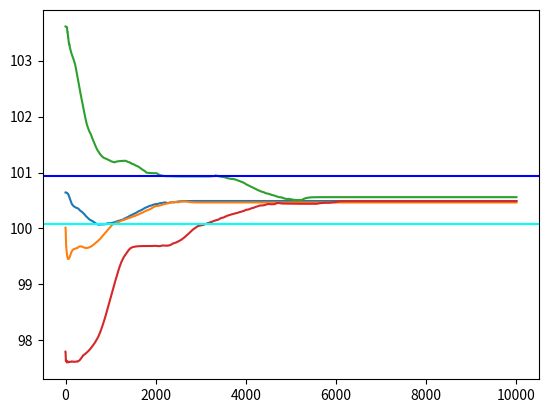

This chart was generated by the following Python code: (Note: this script raises an exception after producing the figure.)
import numpy as np
import matplotlib.pyplot as plt

true_price = 100

def sigmoid(z):
	return 1 / (1 + np.exp(-z))

def arcsigmoid(z):
	return np.log(z / (1 - z))

class Buyer:
	sprice_stdev = 0.1
	aprice_stdev = 0.01
	aggressiveness = 0.01
	def __init__(self, rng):
		self.subjective_price = true_price * np.exp(rng.normal(0, Buyer.sprice_stdev))
		self.asking_price = self.subjective_price * np.exp(-rng.normal(0, np.sqrt(Buyer.aprice_stdev))**2)
		self.aggressiveness = Buyer.aggressiveness
	
	def update_asking_price(self, order_accepted: bool):
		if order_accepted:
			arg0 = arcsigmoid(self.asking_price / self.subjective_price)
			arg = arg0 - self.aggressiveness
			self.asking_price = self.subjective_price * sigmoid(arg)
		else:
			arg0 = arcsigmoid(self.asking_price / self.subjective_price)
			arg = arg0 + self.aggressiveness
			self.asking_price = self.subjective_price * sigmoid(arg)
	


class Seller:
	sprice_stdev = 0.1
	aprice_stdev = 0.01
	aggressiveness = 0.01
	
	def __init__(self, rng):
		self.subjective_price = true_price * np.exp(rng.normal(0, Seller.sprice_stdev))
		#TODO justify this / tweak as necessary
		self.asking_price = self.subjective_price * np.exp(rng.normal(0, np.sqrt(Seller.aprice_stdev))**2)
		self.aggressiveness = Seller.aggressiveness
		
	def update_asking_price(self, order_accepted: bool):
		if order_accepted:
			arg0 = np.log(self.asking_price / self.subjective_price - 1)
			arg = arg0 + self.aggressiveness
			self.asking_price = self.subjective_price * (1 + np.exp(arg))
		else:
			arg0 = np.log(self.asking_price / self.subjective_price - 1)
			arg = arg0 - self.aggressiveness
			self.asking_price = self.subjective_price * (1 + np.exp(arg))

class Market:
	def __init__(self):
		self.asking_price = 0
		self.decay_time = 80
		self.decayed_asking_price = 0
		self.decayed_volume_commodity = 0
		self.decayed_volume_fiat = 0
	
	def get_asking_price(self, buyer, seller):
		return (buyer.asking_price + seller.asking_price)/2
		
	def sort_buyers(self, buyers):
		return sorted(buyers, key = lambda buyer: buyer.asking_price, reverse = True)
		
	def sort_sellers(self, sellers):
		return sorted(sellers, key = lambda seller: seller.asking_price)
		
	def exchange_orders(self, buyers, sellers):
		sorted_buyers = self.sort_buyers(buyers)
		sorted_sellers = self.sort_sellers(sellers)
		matched = []
		for (buyer, seller) in zip(sorted_buyers, sorted_sellers):
			if buyer.asking_price >= seller.asking_price:
				buyer.update_asking_price(order_accepted = True)
				seller.update_asking_price(order_accepted = True)
				matched.append((buyer, seller))
			else: break
		
		self.asking_price = self.get_asking_price(*matched[-1]) if len(matched) > 0 else self.asking_price
		volume_commodity = len(matched)
		volume_fiat = self.asking_price * volume_commodity
		self.decayed_volume_commodity = volume_commodity + self.decayed_volume_commodity * np.exp( -1 / self.decay_time )
		self.decayed_volume_fiat = volume_fiat + self.decayed_volume_fiat * np.exp( -1 / self.decay_time )
		self.decayed_asking_price = self.decayed_volume_fiat / self.decayed_volume_commodity if self.decayed_volume_commodity > 0 else 0
		
		for j in range(len(matched), len(sorted_buyers)):
			sorted_buyers[j].update_asking_price(order_accepted = False)
		for j in range(len(matched), len(sorted_sellers)):
			sorted_sellers[j].update_asking_price(order_accepted = False)
				# Do something else
	def get_last_price(self):
		return self.asking_price
	def get_decayed_price(self):
		return self.decayed_asking_price


def time_step(buyers, sellers, market):
	market.exchange_orders(buyers, sellers)

class Simulation_Data:
	sampling_time_error = 5
	sampling_proportion = 0.25
	
	def __init__(self):
		self.times = None
		self.decayed_market_prices = None
		self.final_buy_sell_prices = None
	
	def get_data(self, t, timestep, num_datapoints):
		rand_t = Simulation_Data.sampling_time_error
		indices = np.maximum(t - np.arange(0, num_datapoints * timestep, timestep) + np.random.randint(-rand_t, rand_t + 1, size = num_datapoints), 0)
		indices[0] = t
		return np.array([self.decayed_market_prices[indices[i]] for i in range(num_datapoints)])
		
		# [t-150,t-100,t-50,t]
		# [t,t-50,t-100,t-150]
	
	def get_sample(self, timestep, num_datapoints):
		first_timestep = num_datapoints * timestep
		last_timestep = np.round(self.get_timesteps() * Simulation_Data.sampling_proportion)
		t = np.random.randint(first_timestep, last_timestep + 1)
		return self.get_data(t, timestep, num_datapoints)
	
	def get_final_price(self):
		return self.decayed_market_prices[-1]
	
	def get_price_at(self, t):
		return self.decayed_market_prices[t]
	
	def get_timesteps(self):
		return self.times.shape[0]

def run_simulation(seed = None):
	rng = np.random.RandomState(seed)
	TIMESTEPS = 10000
	
	buyer_subj_prices = []
	buyers = []
	for i in range(100):
		buyer = Buyer(rng)
		buyers.append(buyer)
		buyer_subj_prices.append(buyer.subjective_price)
		
	seller_subj_prices = []
	sellers = []
	for i in range(100):
		seller = Seller(rng)
		sellers.append(seller)
		seller_subj_prices.append(seller.subjective_price)
		
	buyer_subj_prices = sorted(buyer_subj_prices, reverse=True)
	seller_subj_prices = sorted(seller_subj_prices)
	tup = None
	for (buyer_price, seller_price) in zip(buyer_subj_prices, seller_subj_prices):
			if buyer_price >= seller_price:
				tup = (buyer_price, seller_price)
			else:
				break
	
	market = Market()
	
	decayed_market_prices = []
	market_prices = []
	for i in range(TIMESTEPS):
		time_step(buyers, sellers, market)
		market_prices.append(market.get_last_price())
		decayed_market_prices.append(market.get_decayed_price())
	
	times = np.arange(TIMESTEPS)
	
	simdata = Simulation_Data()
	simdata.times = times
	simdata.decayed_market_prices = decayed_market_prices
	simdata.final_buy_sell_prices = tup
	
	return simdata

def test_seed(seed):
	Buyer.aprice_stdev = 0.01
	Seller.aprice_stdev= 0.01
	simdata1 = run_simulation(seed = seed)
	tup = simdata1.final_buy_sell_prices
	
	Buyer.aprice_stdev = 0.1
	Seller.aprice_stdev= 0.1
	simdata2 = run_simulation(seed = seed)
	
	Buyer.aprice_stdev = 0.01
	Seller.aprice_stdev= 0.1
	simdata3 = run_simulation(seed = seed)
	
	Buyer.aprice_stdev = 0.1
	Seller.aprice_stdev= 0.01
	simdata4 = run_simulation(seed = seed)
	
	plt.plot(simdata1.times, simdata1.decayed_market_prices)
	plt.plot(simdata2.times, simdata2.decayed_market_prices)
	plt.plot(simdata3.times, simdata3.decayed_market_prices)
	plt.plot(simdata4.times, simdata4.decayed_market_prices)
	
	plt.axhline(y=tup[0], color='b', linestyle='-')
	plt.axhline(y=tup[1], color='cyan', linestyle='-')
	# plt.show()
	plt.savefig("parameter-0_001/apricevar-" + str(seed)+'.png')
	plt.clf()
	print(seed)

def main():
	test_seed(1731)
	test_seed(1722)
	test_seed(103)
	test_seed(44)
	test_seed(165)
	test_seed(171)
	test_seed(2013)
	test_seed(65538)
	test_seed(2863311532)
	test_seed(3735928561)

if __name__ == '__main__':
	main()
